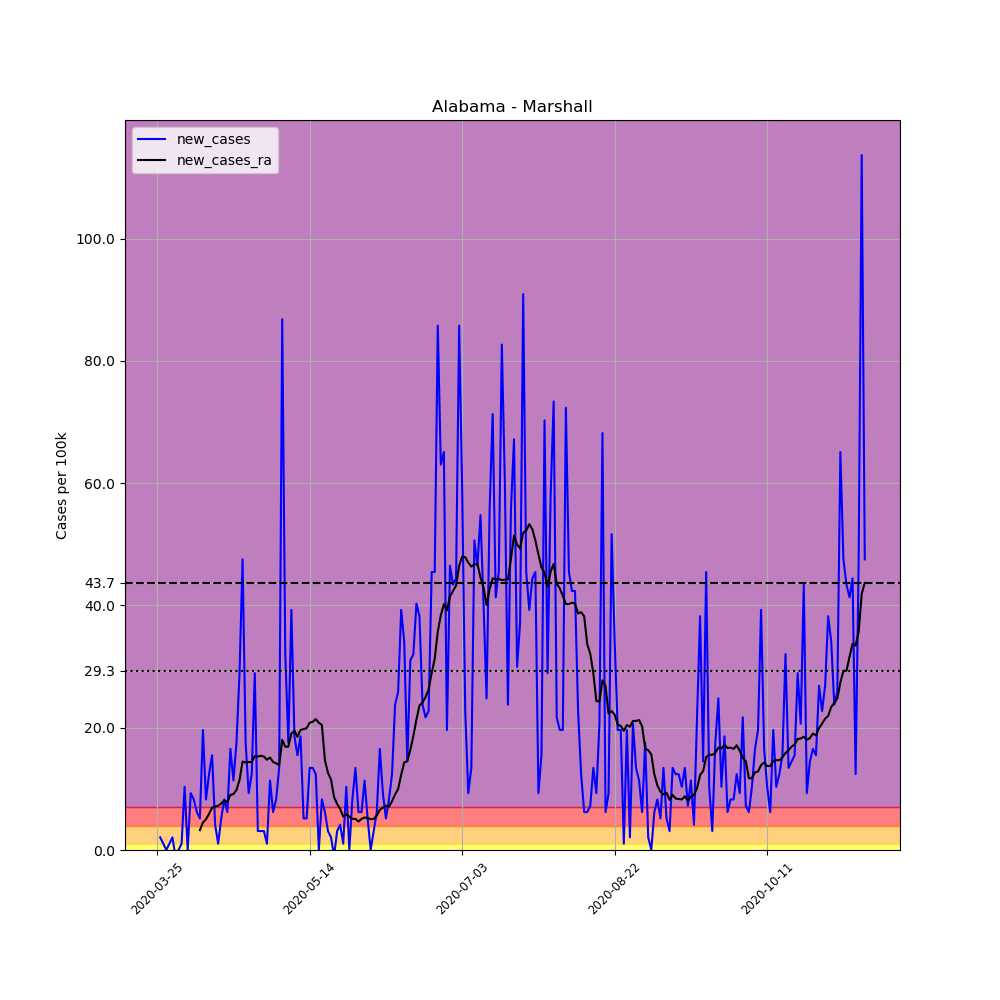

The table this chart was drawn from, first rows:
, date, county, state, fips, cases, deaths, COUNTY, STNAME, CTYNAME, POPESTIMATE2019, per_100k, new_cases, new_cases_ra
322397, 2020-03-25, Marshall, Alabama, 1095, 1, 0, 95, Alabama, Marshall, 96774, 1.033, , 
322398, 2020-03-26, Marshall, Alabama, 1095, 3, 0, 95, Alabama, Marshall, 96774, 3.1, 2.067, 
322399, 2020-03-27, Marshall, Alabama, 1095, 4, 0, 95, Alabama, Marshall, 96774, 4.133, 1.033, 
322400, 2020-03-28, Marshall, Alabama, 1095, 4, 0, 95, Alabama, Marshall, 96774, 4.133, 0.0, 
322401, 2020-03-29, Marshall, Alabama, 1095, 5, 0, 95, Alabama, Marshall, 96774, 5.167, 1.033, 
322402, 2020-03-30, Marshall, Alabama, 1095, 7, 0, 95, Alabama, Marshall, 96774, 7.233, 2.067, 
322403, 2020-03-31, Marshall, Alabama, 1095, 6, 0, 95, Alabama, Marshall, 96774, 6.2, -1.033, 
322404, 2020-04-01, Marshall, Alabama, 1095, 6, 0, 95, Alabama, Marshall, 96774, 6.2, 0.0, 
322405, 2020-04-02, Marshall, Alabama, 1095, 7, 0, 95, Alabama, Marshall, 96774, 7.233, 1.033, 
322406, 2020-04-03, Marshall, Alabama, 1095, 17, 0, 95, Alabama, Marshall, 96774, 17.57, 10.33, 
322407, 2020-04-04, Marshall, Alabama, 1095, 17, 0, 95, Alabama, Marshall, 96774, 17.57, 0.0, 
322408, 2020-04-05, Marshall, Alabama, 1095, 26, 0, 95, Alabama, Marshall, 96774, 26.87, 9.3, 
322409, 2020-04-06, Marshall, Alabama, 1095, 34, 1, 95, Alabama, Marshall, 96774, 35.13, 8.267, 
322410, 2020-04-07, Marshall, Alabama, 1095, 40, 1, 95, Alabama, Marshall, 96774, 41.33, 6.2, 
322411, 2020-04-08, Marshall, Alabama, 1095, 45, 1, 95, Alabama, Marshall, 96774, 46.5, 5.167, 3.248
322412, 2020-04-09, Marshall, Alabama, 1095, 64, 2, 95, Alabama, Marshall, 96774, 66.13, 19.63, 4.502
322413, 2020-04-10, Marshall, Alabama, 1095, 72, 2, 95, Alabama, Marshall, 96774, 74.4, 8.267, 5.019
322414, 2020-04-11, Marshall, Alabama, 1095, 84, 2, 95, Alabama, Marshall, 96774, 86.8, 12.4, 5.905
322415, 2020-04-12, Marshall, Alabama, 1095, 99, 2, 95, Alabama, Marshall, 96774, 102.3, 15.5, 6.938
322416, 2020-04-13, Marshall, Alabama, 1095, 103, 2, 95, Alabama, Marshall, 96774, 106.4, 4.133, 7.086
322417, 2020-04-14, Marshall, Alabama, 1095, 104, 2, 95, Alabama, Marshall, 96774, 107.5, 1.033, 7.233
322418, 2020-04-15, Marshall, Alabama, 1095, 109, 2, 95, Alabama, Marshall, 96774, 112.6, 5.167, 7.602
322419, 2020-04-16, Marshall, Alabama, 1095, 117, 2, 95, Alabama, Marshall, 96774, 120.9, 8.267, 8.119
322420, 2020-04-17, Marshall, Alabama, 1095, 123, 4, 95, Alabama, Marshall, 96774, 127.1, 6.2, 7.824
322421, 2020-04-18, Marshall, Alabama, 1095, 139, 4, 95, Alabama, Marshall, 96774, 143.6, 16.53, 9.005
322422, 2020-04-19, Marshall, Alabama, 1095, 150, 4, 95, Alabama, Marshall, 96774, 155, 11.37, 9.152
322423, 2020-04-20, Marshall, Alabama, 1095, 167, 3, 95, Alabama, Marshall, 96774, 172.6, 17.57, 9.817
322424, 2020-04-21, Marshall, Alabama, 1095, 195, 5, 95, Alabama, Marshall, 96774, 201.5, 28.93, 11.44
322425, 2020-04-22, Marshall, Alabama, 1095, 241, 4, 95, Alabama, Marshall, 96774, 249, 47.53, 14.47
322426, 2020-04-23, Marshall, Alabama, 1095, 258, 4, 95, Alabama, Marshall, 96774, 266.6, 17.57, 14.32
322427, 2020-04-24, Marshall, Alabama, 1095, 267, 4, 95, Alabama, Marshall, 96774, 275.9, 9.3, 14.39
322428, 2020-04-25, Marshall, Alabama, 1095, 279, 5, 95, Alabama, Marshall, 96774, 288.3, 12.4, 14.39
322429, 2020-04-26, Marshall, Alabama, 1095, 307, 5, 95, Alabama, Marshall, 96774, 317.2, 28.93, 15.35
322430, 2020-04-27, Marshall, Alabama, 1095, 310, 5, 95, Alabama, Marshall, 96774, 320.3, 3.1, 15.28
322431, 2020-04-28, Marshall, Alabama, 1095, 313, 6, 95, Alabama, Marshall, 96774, 323.4, 3.1, 15.43
322432, 2020-04-29, Marshall, Alabama, 1095, 316, 6, 95, Alabama, Marshall, 96774, 326.5, 3.1, 15.28
322433, 2020-04-30, Marshall, Alabama, 1095, 317, 6, 95, Alabama, Marshall, 96774, 327.6, 1.033, 14.76
322434, 2020-05-01, Marshall, Alabama, 1095, 328, 7, 95, Alabama, Marshall, 96774, 338.9, 11.37, 15.13
322435, 2020-05-02, Marshall, Alabama, 1095, 334, 7, 95, Alabama, Marshall, 96774, 345.1, 6.2, 14.39
322436, 2020-05-03, Marshall, Alabama, 1095, 342, 7, 95, Alabama, Marshall, 96774, 353.4, 8.267, 14.17
322437, 2020-05-04, Marshall, Alabama, 1095, 355, 7, 95, Alabama, Marshall, 96774, 366.8, 13.43, 13.88
322438, 2020-05-05, Marshall, Alabama, 1095, 439, 8, 95, Alabama, Marshall, 96774, 453.6, 86.8, 18.01
322439, 2020-05-06, Marshall, Alabama, 1095, 470, 8, 95, Alabama, Marshall, 96774, 485.7, 32.03, 16.9
322440, 2020-05-07, Marshall, Alabama, 1095, 487, 8, 95, Alabama, Marshall, 96774, 503.2, 17.57, 16.9
322441, 2020-05-08, Marshall, Alabama, 1095, 525, 8, 95, Alabama, Marshall, 96774, 542.5, 39.27, 19.04
322442, 2020-05-09, Marshall, Alabama, 1095, 543, 8, 95, Alabama, Marshall, 96774, 561.1, 18.6, 19.49
322443, 2020-05-10, Marshall, Alabama, 1095, 558, 8, 95, Alabama, Marshall, 96774, 576.6, 15.5, 18.53
322444, 2020-05-11, Marshall, Alabama, 1095, 576, 8, 95, Alabama, Marshall, 96774, 595.2, 18.6, 19.63
322445, 2020-05-12, Marshall, Alabama, 1095, 581, 8, 95, Alabama, Marshall, 96774, 600.4, 5.167, 19.78
322446, 2020-05-13, Marshall, Alabama, 1095, 586, 9, 95, Alabama, Marshall, 96774, 605.5, 5.167, 19.93
322447, 2020-05-14, Marshall, Alabama, 1095, 599, 9, 95, Alabama, Marshall, 96774, 619, 13.43, 20.81
322448, 2020-05-15, Marshall, Alabama, 1095, 612, 9, 95, Alabama, Marshall, 96774, 632.4, 13.43, 20.96
322449, 2020-05-16, Marshall, Alabama, 1095, 624, 9, 95, Alabama, Marshall, 96774, 644.8, 12.4, 21.4
322450, 2020-05-17, Marshall, Alabama, 1095, 624, 9, 95, Alabama, Marshall, 96774, 644.8, 0.0, 20.81
322451, 2020-05-18, Marshall, Alabama, 1095, 632, 9, 95, Alabama, Marshall, 96774, 653.1, 8.267, 20.45
322452, 2020-05-19, Marshall, Alabama, 1095, 638, 9, 95, Alabama, Marshall, 96774, 659.3, 6.2, 14.69
322453, 2020-05-20, Marshall, Alabama, 1095, 641, 9, 95, Alabama, Marshall, 96774, 662.4, 3.1, 12.62
322454, 2020-05-21, Marshall, Alabama, 1095, 643, 9, 95, Alabama, Marshall, 96774, 664.4, 2.067, 11.51
322455, 2020-05-22, Marshall, Alabama, 1095, 642, 9, 95, Alabama, Marshall, 96774, 663.4, -1.033, 8.636
322456, 2020-05-23, Marshall, Alabama, 1095, 645, 9, 95, Alabama, Marshall, 96774, 666.5, 3.1, 7.529
... 173 more rows
